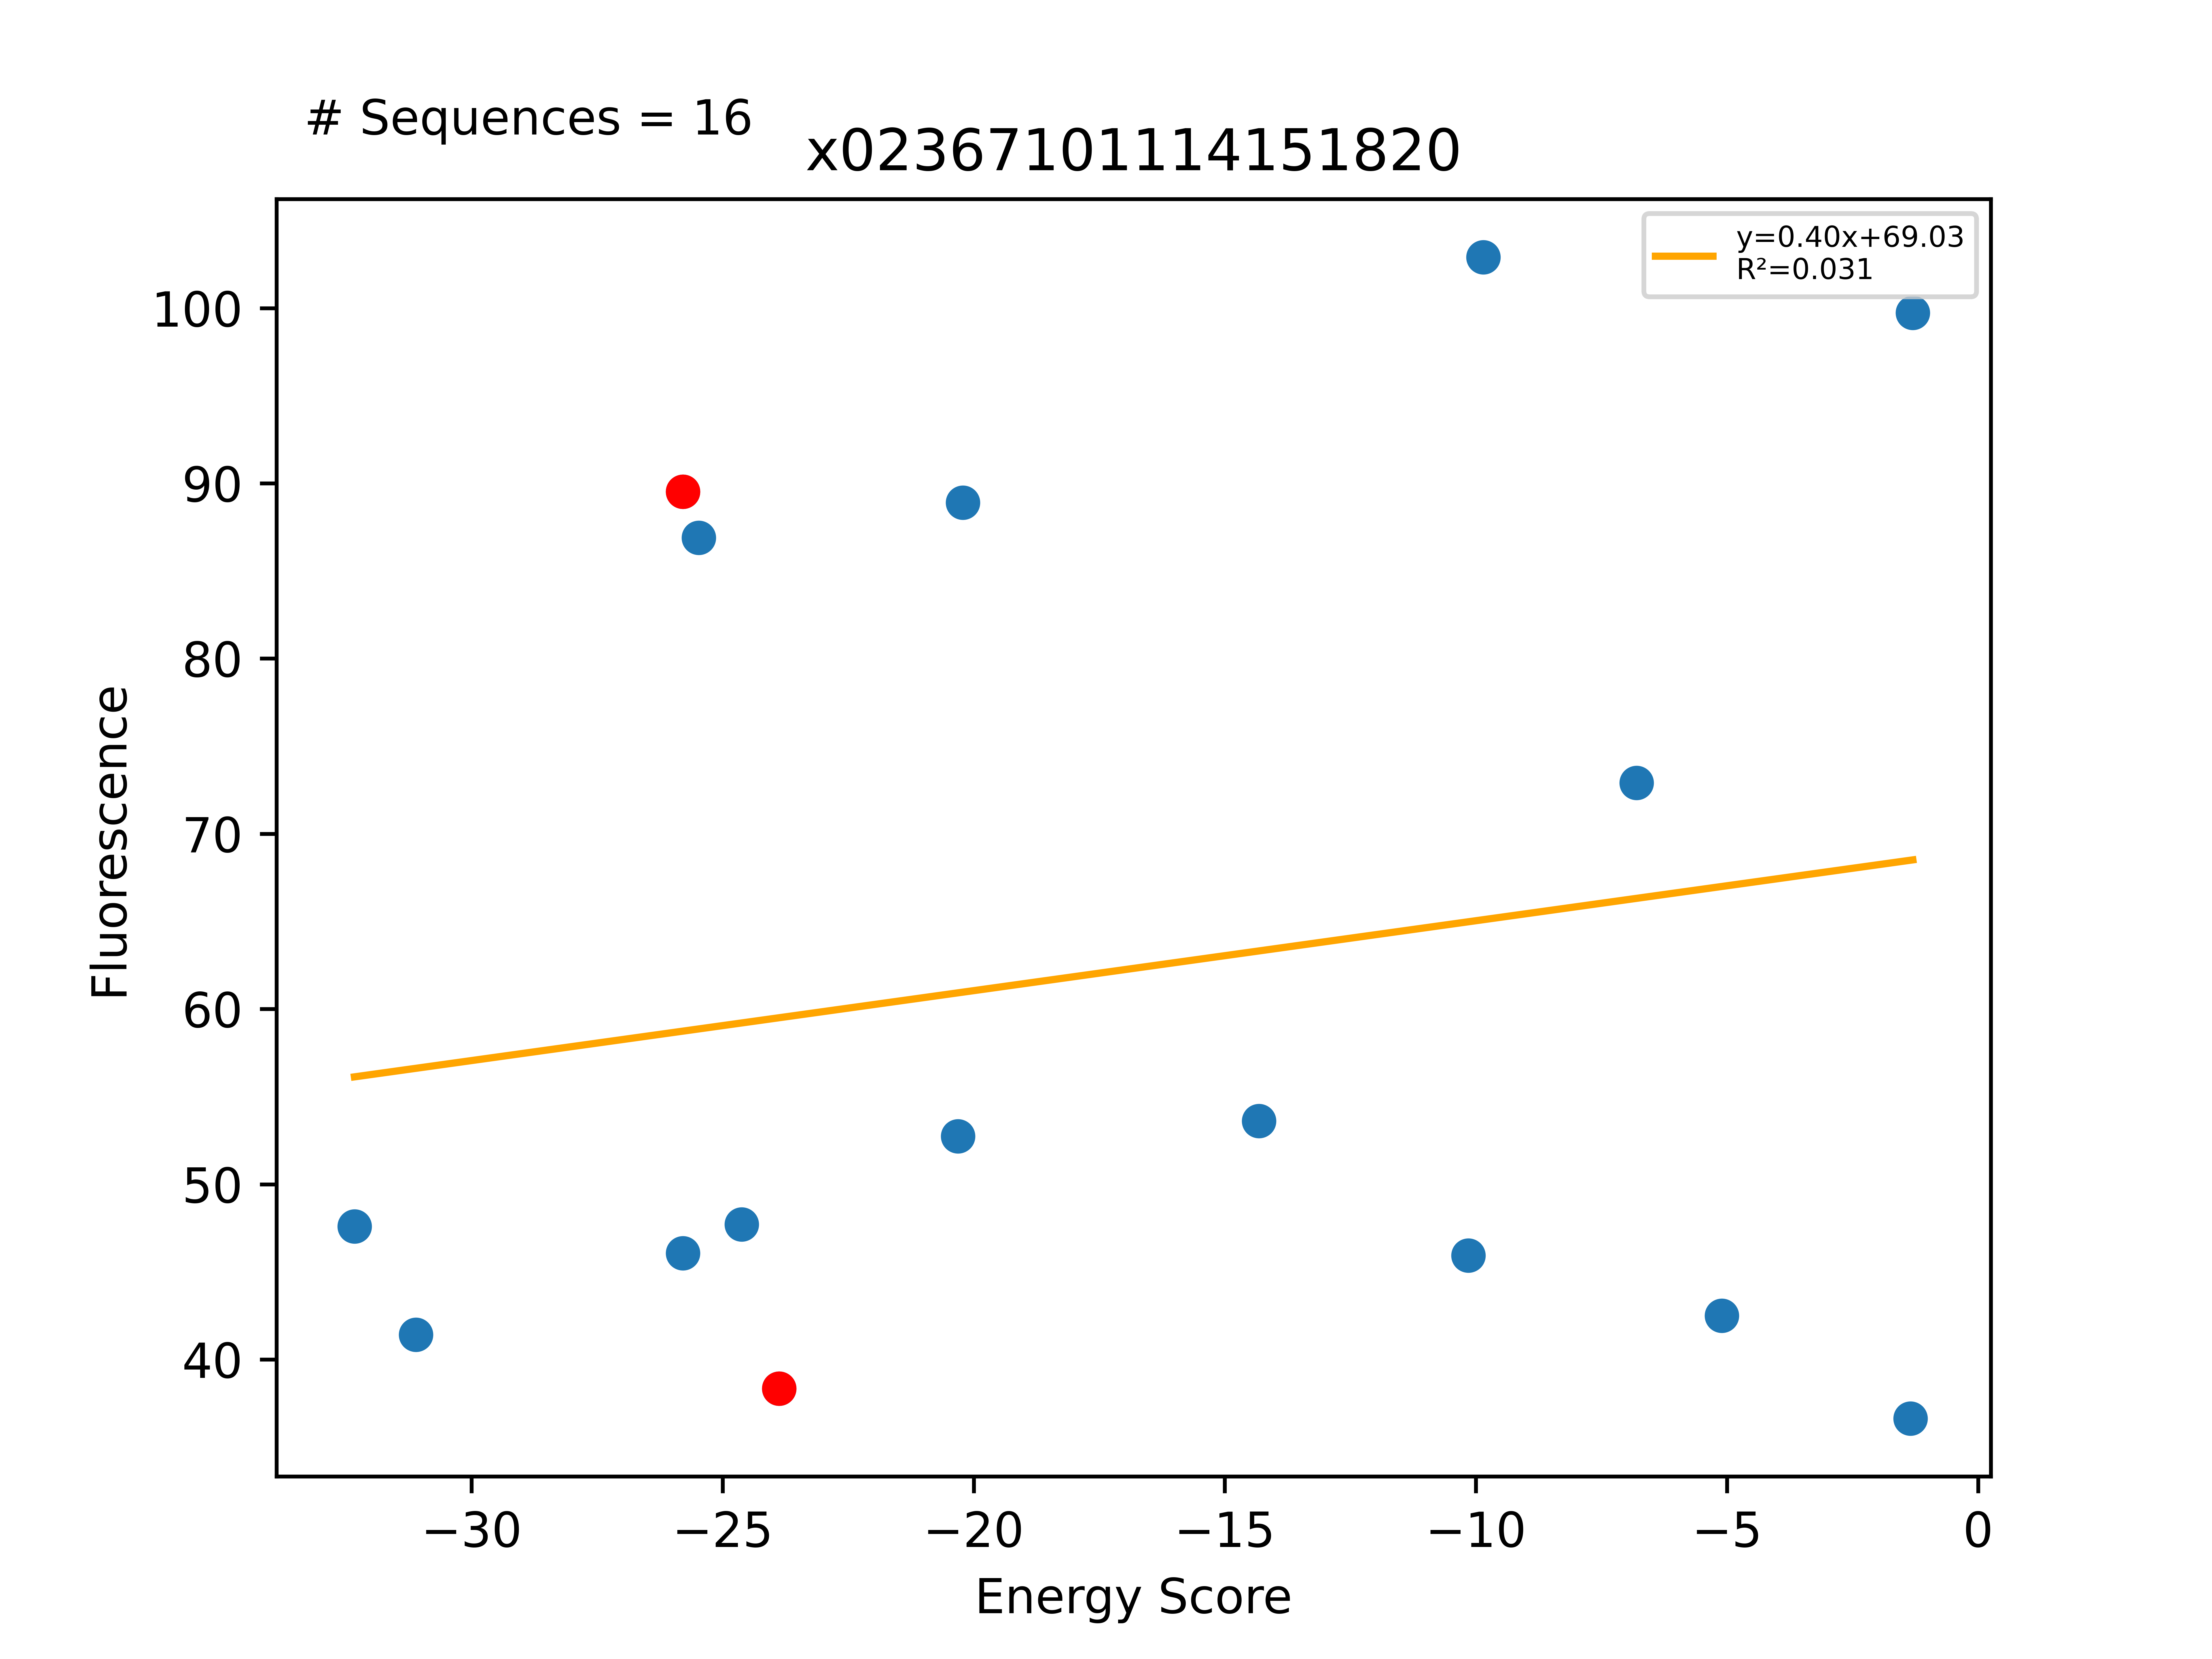

Source data for this figure (header and first rows):
Sequence, EnergyScore, Fluorescence, FluorStdDev, PercentGpa, PercentGpaStdDev, MaltosePercentDiff, Dimer, Monomer, DimerDiff, VDWDimer, VDWDiff, HBONDDimer, HBONDDiff, IMM1Dimer, IMM1Diff, SequenceProbability, DimerSasa, MonomerSasa, startXShift, xShift, xShiftDiff, startCrossingAngle, crossingAngle
LLLYLLTTLLATLLFLLLILI, -32.33, 52255, 5921, 47.59, 5.392, -100.0, -406.2, -373.9, -16.5, -58.63, -3.988, -94.63, -13.75, -253, 1.234, 3.2546e-05, 3882, 4743, 8.329, 8.413, -0.08412, -50.49, -50.38
LLLLLLGTLLTFLLTALLILI, -31.11, 45464, 6844, 41.4, 6.233, -100.0, -406.9, -375.8, 1.876, -73.52, 1.416, -87.41, 1.634, -245.9, -1.174, 8.6504e-05, 3853, 4635, 8.654, 8.697, -0.0431, -38.86, -39.38
LLLVLLAVLLTWLLSVLLILI, -25.79, 98297, 10096, 89.52, 9.194, -100.0, -422.8, -397.1, -4.783, -97.04, 0.3088, -74.96, 0.3622, -250.8, -5.454, 5.54014e-05, 4109, 0.0, 8.93, 8.877, 0.05279, -33.44, -32.28
LLLYLLFTLLATLLILLLILI, -25.79, 50586, 2432, 46.07, 2.215, -100.0, -402.7, -376.9, -12.98, -69.28, -14.64, -80.88, -4.26326e-14, -252.5, 1.667, 6.96632e-05, 3900, 4811, 8.329, 8.413, -0.08412, -50.49, -50.38
LLLILLAVLLTWLLSVLLILI, -25.47, 95405, 14556, 86.89, 13.26, , -426.3, -400.8, -3.434, -101.6, -4.541, -74.85, 0.107, -249.8, 0.9997, 0.0001045, 3818, 4778, 8.93, 8.877, 0.05279, -33.44, -32.28
LLLVLLAVLLTTLLSVLLILI, -24.62, 52381, 12091, 47.7, 11.01, -82.96, -420.3, -395.7, 2.525, -86.44, 10.6, -88.55, -13.59, -245.3, 5.511, 6.4878e-05, 3878, 4548, 8.93, 8.877, 0.05279, -33.44, -32.28
LLLYLLFTLLATLLFLLLILI, -23.87, 42105, 13262, 38.35, 12.08, -100.0, -389.7, -365.8, -3.91, -54.64, -1.056, -80.88, 0.0002132, -254.2, -2.854, 5.54014e-05, 3929, 0.0, 8.329, 8.413, -0.08412, -50.49, -50.38
LLLWLLGSLLTFLLTALLILI, -20.32, 57908, 17233, 52.74, 15.69, -100.0, -400.8, -380.5, 7.906, -62.23, 12.71, -89.02, 0.02083, -249.6, -4.822, 0.0001465, 3877, 4814, 8.654, 8.697, -0.0431, -38.86, -39.38
LLLLLLAVLLTWLLSVLLILI, -20.21, 97606, 11811, 88.89, 10.76, -100.0, -423.4, -403.2, -0.5632, -98.34, -1.3, -74.85, 0.107, -250.2, 0.6301, 0.0001108, 3840, 4777, 8.93, 8.877, 0.05279, -33.44, -32.28
LLLALLAVLLTILLSLLLILI, -14.32, 58866, 17248, 53.61, 15.71, , -417.7, -403.4, 5.727, -97.22, 3.486, -74.62, -1.13687e-13, -245.9, 2.241, 0.000209, 3941, 4591, 8.93, 8.926, 0.003731, -33.44, -32.6
LLLVLLAVLLAILLSLLLILI, -10.15, 50437, 7554, 45.93, 6.88, -100.0, -410.9, -400.7, 12.6, -97.26, 3.438, -68.67, 5.95, -244.9, 3.21, 0.0001186, 3969, 4620, 8.93, 8.926, 0.003731, -33.44, -32.6
LLLVLLAVLLTWLLTVLLILI, -9.853, 112996, 6433, 102.9, 5.859, -100.0, -398.2, -388.3, 24.65, -81.24, 15.8, -64.71, 10.25, -252.2, -1.397, 2.77007e-05, 3814, 4732, 8.93, 8.877, 0.05279, -33.44, -32.28
LLLLLLWSLLTFLLTALLILI, -6.802, 80046, 8877, 72.9, 8.084, -100.0, -404.4, -397.6, 4.315, -66.67, 8.271, -85.85, 3.192, -251.9, -7.147, 9.76381e-05, 3870, 4816, 8.654, 8.697, -0.0431, -38.86, -39.38
LLLSLLGSLLTFLLTALLILI, -5.101, 46657, 9860, 42.49, 8.98, -100.0, -399.1, -394, 9.673, -66.66, 8.278, -89.02, 0.02083, -243.4, 1.373, 0.0001715, 3862, 4586, 8.654, 8.697, -0.0431, -38.86, -39.38
LLLYLLFILLATLLFLLLILI, -1.346, 40224, 6056, 36.63, 5.515, -100.0, -364.6, -363.3, 25.07, -43.21, 11.43, -67.09, 13.79, -254.3, -0.1477, 7.90559e-05, 3854, 4863, 8.329, 8.413, -0.08412, -50.49, -50.38
LLLVLLAWLLTWLLSVLLILI, -1.298, 109508, 13142, 99.73, 11.97, -100.0, -404.8, -403.5, 18.05, -72.74, 24.3, -74.86, 0.1033, -257.2, -6.348, 3.12661e-05, 3860, 4891, 8.93, 8.877, 0.05279, -33.44, -32.28
